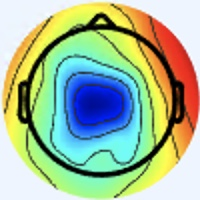

Values plotted in this chart, from the file beside it:
[238 245 255], [238 245 255], [238 245 255], [238 245 255], [238 245 255], [238 245 255], [238 245 255], [238 245 255], [238 245 255], [238 245 255], [238 245 255], [238 245 255], [238 245 255], [238 245 255], [238 245 255], [238 245 255], [238 244 255], [238 244 255], [238 245 255], [238 245 255], [238 245 255], [238 245 255], [238 245 255], [238 245 255]
[238 245 255], [238 245 255], [238 245 255], [238 245 255], [238 245 255], [238 245 255], [238 245 255], [238 245 255], [238 245 255], [238 245 255], [238 245 255], [238 245 255], [238 245 255], [238 245 255], [238 245 255], [238 245 255], [238 244 255], [238 244 255], [238 245 255], [238 245 255], [238 245 255], [238 245 255], [238 245 255], [238 245 255]
[238 245 255], [238 245 255], [238 245 255], [238 245 255], [238 245 255], [238 245 255], [238 245 255], [238 245 255], [238 245 255], [238 245 255], [238 245 255], [238 245 255], [238 245 255], [238 245 255], [238 245 255], [238 245 255], [238 245 255], [238 245 255], [238 245 255], [238 245 255], [238 245 255], [238 245 255], [238 245 255], [238 245 255]
[238 245 255], [238 245 255], [238 245 255], [238 245 255], [238 245 255], [238 245 255], [238 245 255], [238 245 255], [238 245 255], [238 245 255], [238 245 255], [238 245 255], [238 245 255], [238 245 255], [238 245 255], [238 245 255], [238 245 255], [238 245 255], [238 245 255], [238 245 255], [238 245 255], [238 245 255], [238 245 255], [238 245 255]
[238 245 255], [238 245 255], [238 245 255], [238 245 255], [238 245 255], [238 245 255], [238 245 255], [238 245 255], [238 245 255], [238 245 255], [238 245 255], [238 245 255], [238 245 255], [238 245 255], [238 245 255], [238 245 255], [238 245 255], [238 245 255], [238 245 255], [238 245 255], [238 245 255], [238 245 255], [238 245 253], [238 245 253]
[238 245 255], [238 245 255], [238 245 255], [238 245 255], [238 245 255], [238 245 255], [238 245 255], [238 245 255], [238 245 255], [238 245 255], [238 245 255], [238 245 255], [238 245 255], [238 245 255], [238 245 255], [238 245 255], [238 245 255], [238 245 255], [238 245 255], [238 245 255], [238 245 255], [238 245 255], [238 245 253], [238 245 253]
[238 245 255], [238 245 255], [238 245 255], [238 245 255], [238 245 255], [238 245 255], [238 245 255], [238 245 255], [238 245 255], [238 245 255], [238 245 255], [238 245 255], [238 245 255], [238 245 255], [238 245 255], [238 245 255], [238 245 255], [238 245 255], [238 245 255], [238 245 255], [238 245 253], [238 245 253], [238 245 253], [238 245 253]
[238 245 255], [238 245 255], [238 245 255], [238 245 255], [238 245 255], [238 245 255], [238 245 255], [238 245 255], [238 245 255], [238 245 255], [238 245 255], [238 245 255], [238 245 255], [238 245 255], [238 245 255], [238 245 255], [238 245 255], [238 245 255], [238 245 255], [238 245 255], [238 245 253], [238 245 253], [238 245 253], [238 245 253]
[238 245 255], [238 245 255], [238 245 255], [238 245 255], [238 245 255], [238 245 255], [238 245 255], [238 245 255], [238 245 255], [238 245 255], [238 245 255], [238 245 255], [238 245 255], [238 245 255], [238 245 255], [238 245 255], [238 245 255], [238 245 255], [238 245 255], [238 245 255], [238 245 253], [238 245 253], [238 245 253], [238 245 253]
[238 245 255], [238 245 255], [238 245 255], [238 245 255], [238 245 255], [238 245 255], [238 245 255], [238 245 255], [238 245 255], [238 245 255], [238 245 255], [238 245 255], [238 245 255], [238 245 255], [238 245 255], [238 245 255], [238 245 255], [238 245 255], [238 245 255], [238 245 255], [238 245 253], [238 245 253], [238 245 253], [238 245 253]
[238 245 255], [238 245 255], [238 245 255], [238 245 255], [238 245 255], [238 245 255], [238 245 255], [238 245 255], [238 245 255], [238 245 255], [238 245 255], [238 245 255], [237 246 255], [237 246 255], [237 246 255], [237 246 255], [237 246 255], [237 246 255], [237 246 255], [237 246 255], [238 245 253], [238 245 253], [238 245 253], [238 245 253]
[238 245 255], [238 245 255], [238 245 255], [238 245 255], [238 245 255], [238 245 255], [238 245 255], [238 245 255], [238 245 255], [238 245 255], [238 245 255], [238 245 255], [237 246 255], [237 246 255], [237 246 255], [237 246 255], [237 246 255], [237 246 255], [237 246 255], [237 246 255], [238 245 253], [238 245 253], [238 245 253], [238 245 253]
[238 245 255], [238 245 255], [238 245 255], [238 245 255], [238 245 255], [238 245 255], [238 245 255], [238 245 255], [238 245 255], [238 245 255], [237 246 255], [237 246 255], [237 246 255], [237 246 255], [237 246 255], [237 246 255], [237 246 255], [237 246 255], [237 246 255], [237 246 255], [237 246 255], [237 246 255], [238 245 253], [238 245 253]
[238 245 255], [238 245 255], [238 245 255], [238 245 255], [238 245 255], [238 245 255], [238 245 255], [238 245 255], [238 245 255], [238 245 255], [237 246 255], [237 246 255], [237 246 255], [237 246 255], [237 246 255], [237 246 255], [237 246 255], [237 246 255], [237 246 255], [237 246 255], [237 246 255], [237 246 255], [238 245 253], [238 245 253]
[238 245 255], [238 245 255], [238 245 255], [238 245 255], [238 245 255], [238 245 255], [238 245 255], [238 245 255], [238 245 255], [238 245 255], [237 246 255], [237 246 255], [237 246 255], [237 246 255], [237 246 255], [237 246 255], [237 246 255], [237 246 255], [237 246 255], [237 246 255], [237 246 255], [237 246 255], [238 245 253], [238 245 253]
[238 245 255], [238 245 255], [238 245 255], [238 245 255], [238 245 255], [238 245 255], [238 245 255], [238 245 255], [238 245 255], [238 245 255], [237 246 255], [237 246 255], [237 246 255], [237 246 255], [237 246 255], [237 246 255], [237 246 255], [237 246 255], [237 246 255], [237 246 255], [237 246 255], [237 246 255], [238 245 255], [238 245 253]
[238 245 255], [238 245 255], [238 245 255], [238 245 255], [238 245 255], [238 245 255], [238 245 255], [238 245 255], [238 245 255], [238 245 255], [237 246 255], [237 246 255], [237 246 255], [237 246 255], [237 246 255], [237 246 255], [238 245 255], [238 245 255], [238 245 255], [238 245 255], [238 245 255], [238 245 255], [237 246 255], [237 246 255]
[238 245 255], [238 245 255], [238 245 255], [238 245 255], [238 245 255], [238 245 255], [238 245 255], [238 245 255], [238 245 255], [238 245 255], [237 246 255], [237 246 255], [237 246 255], [237 246 255], [237 246 255], [237 246 255], [238 245 255], [238 245 255], [238 245 255], [238 245 255], [238 245 255], [238 245 255], [237 245 255], [237 245 255]
[238 245 255], [238 245 255], [238 245 255], [238 245 255], [238 245 255], [238 245 255], [238 245 255], [238 245 255], [238 245 255], [238 245 255], [237 246 255], [237 246 255], [237 246 255], [237 246 255], [237 246 255], [237 246 255], [237 246 255], [237 246 255], [237 246 255], [237 246 255], [237 246 255], [237 246 255], [238 245 255], [238 245 255]
[238 245 255], [238 245 255], [238 245 255], [238 245 255], [238 245 255], [238 245 255], [238 245 255], [238 245 255], [238 245 255], [238 245 255], [237 246 255], [237 246 255], [237 246 255], [237 246 255], [237 246 255], [237 246 255], [237 246 255], [237 246 255], [237 246 255], [237 246 255], [237 246 255], [237 246 255], [238 245 255], [238 245 255]
[238 245 255], [238 245 255], [238 245 255], [238 245 255], [238 245 255], [238 245 255], [238 245 255], [238 245 255], [238 245 255], [238 245 255], [237 246 255], [237 246 255], [237 246 255], [237 246 255], [237 246 255], [237 246 255], [236 246 255], [236 246 255], [236 246 255], [236 246 255], [237 246 255], [237 246 255], [238 245 253], [238 245 253]
[238 245 255], [238 245 255], [238 245 255], [238 245 255], [238 245 255], [238 245 255], [238 245 255], [238 245 255], [238 245 255], [238 245 255], [237 246 255], [237 246 255], [237 246 255], [237 246 255], [237 246 255], [237 246 255], [236 246 255], [234 247 255], [236 246 255], [236 246 255], [237 246 255], [237 246 255], [237 244 252], [237 244 252]
[238 245 255], [238 245 255], [238 245 255], [238 245 255], [238 245 253], [238 245 253], [238 245 253], [238 245 253], [238 245 253], [238 245 253], [237 246 253], [237 246 253], [237 246 253], [237 246 253], [237 246 253], [237 246 255], [236 246 255], [236 246 255], [236 246 255], [236 246 255], [237 246 255], [237 244 254], [239 243 252], [239 243 252]
[238 245 255], [238 245 255], [238 245 255], [238 245 255], [238 245 253], [238 245 253], [238 245 253], [238 245 253], [238 245 253], [238 245 253], [237 246 253], [237 246 253], [237 246 253], [237 246 253], [237 246 253], [237 246 253], [236 246 255], [236 246 255], [236 246 255], [237 246 255], [237 244 254], [237 244 254], [239 243 252], [239 243 252]
[238 245 255], [238 245 255], [238 245 255], [238 245 255], [238 245 253], [238 245 253], [238 245 253], [238 245 253], [237 244 252], [237 244 252], [236 245 252], [236 245 252], [236 245 252], [236 245 252], [236 245 252], [236 245 252], [237 245 255], [237 245 255], [237 246 255], [238 245 255], [237 244 252], [239 243 252], [238 242 251], [238 242 251]
[238 245 255], [238 245 255], [238 245 255], [238 245 255], [238 245 253], [238 245 253], [238 245 253], [238 245 253], [237 244 252], [237 244 252], [236 245 252], [236 245 252], [236 245 252], [236 245 252], [236 245 252], [236 245 252], [236 245 254], [236 244 255], [237 244 254], [237 244 254], [239 243 252], [238 242 251], [238 242 251], [238 242 251]
[238 245 255], [238 245 255], [238 245 255], [238 245 255], [238 245 255], [238 245 255], [238 245 255], [237 244 254], [237 244 252], [237 244 252], [236 245 252], [236 245 252], [236 245 252], [236 245 252], [236 245 252], [236 245 252], [237 244 254], [237 244 254], [237 244 254], [237 244 254], [239 243 254], [238 242 253], [238 242 251], [238 242 251]
[238 245 255], [238 245 255], [238 245 255], [238 245 255], [238 245 255], [238 245 255], [237 244 254], [237 244 254], [237 244 252], [237 244 252], [236 245 252], [236 245 252], [236 245 252], [236 245 252], [236 245 252], [236 245 252], [237 244 254], [237 244 254], [237 244 254], [237 244 254], [237 244 254], [237 244 254], [239 243 252], [236 243 251]
[238 245 255], [238 245 255], [238 245 255], [238 245 255], [238 245 255], [238 245 255], [237 244 254], [237 244 254], [237 244 252], [237 244 252], [236 245 252], [236 245 252], [236 245 252], [237 246 253], [237 246 253], [237 246 253], [238 245 253], [238 245 253], [238 245 253], [238 245 253], [238 245 255], [237 246 255], [238 245 255], [237 244 254]
[238 245 255], [238 245 255], [238 245 255], [238 245 255], [238 245 255], [238 245 255], [238 245 255], [237 244 254], [237 244 252], [237 244 252], [236 245 252], [237 246 253], [237 246 253], [237 246 253], [237 246 253], [237 246 253], [238 245 253], [238 245 253], [238 245 253], [238 247 254], [238 247 255], [238 247 255], [238 247 255], [237 246 255]
[238 244 255], [238 244 255], [238 245 255], [238 245 255], [238 245 255], [238 245 255], [238 245 255], [238 245 255], [238 245 255], [238 245 255], [237 246 253], [237 246 253], [237 246 253], [237 246 253], [237 246 253], [237 246 253], [237 246 251], [237 246 251], [238 247 254], [237 248 254], [237 247 255], [237 247 255], [238 246 255], [238 247 255]
[238 244 255], [238 244 255], [238 245 255], [238 245 255], [238 245 255], [238 245 255], [238 245 255], [238 245 255], [238 245 255], [237 246 255], [237 246 253], [237 246 253], [237 246 253], [237 246 253], [237 246 253], [237 246 253], [237 246 253], [236 247 253], [237 246 253], [238 247 255], [238 247 255], [238 247 255], [239 246 255], [239 245 255]
[237 243 255], [237 243 255], [237 243 255], [237 243 255], [237 246 255], [237 246 255], [237 246 255], [237 246 255], [237 246 255], [236 246 255], [236 246 255], [236 246 255], [236 245 254], [237 246 255], [237 246 255], [237 246 255], [237 247 255], [236 246 255], [241 249 255], [239 245 255], [238 242 251], [240 244 253], [240 242 254], [241 243 255]
[237 243 255], [237 243 255], [237 243 255], [237 243 255], [236 245 254], [237 246 255], [237 246 255], [237 246 255], [236 246 255], [236 246 255], [236 246 255], [236 246 255], [237 246 255], [237 246 255], [237 246 255], [238 247 254], [237 248 254], [236 247 253], [240 248 255], [238 246 255], [239 243 254], [240 243 252], [239 239 249], [239 239 251]
[237 243 255], [237 243 255], [237 244 254], [237 244 254], [236 245 254], [236 245 254], [237 246 255], [237 246 255], [236 245 254], [236 245 254], [236 245 254], [237 246 255], [237 246 255], [237 246 255], [238 247 255], [238 247 252], [238 248 249], [236 248 248], [236 249 255], [235 248 255], [238 244 255], [239 241 253], [236 236 246], [234 237 244]
[237 243 255], [237 243 255], [237 244 254], [237 244 254], [236 245 254], [236 245 254], [237 246 255], [237 246 255], [237 246 255], [237 246 255], [237 246 255], [237 246 255], [237 246 255], [237 246 255], [237 246 255], [238 247 254], [238 248 249], [238 248 249], [236 247 253], [236 246 255], [237 243 255], [237 241 253], [235 238 247], [235 240 244]
[237 244 254], [237 244 254], [237 244 254], [237 244 254], [237 244 254], [237 244 254], [238 245 253], [238 245 253], [237 246 253], [237 246 253], [237 246 255], [237 246 255], [237 246 255], [237 246 255], [238 245 255], [236 245 254], [237 245 255], [237 245 255], [237 243 255], [239 243 255], [238 242 254], [237 241 253], [238 242 254], [239 244 250]
[237 244 254], [237 244 254], [237 244 254], [237 244 254], [237 244 254], [237 244 254], [238 245 253], [238 245 253], [237 246 253], [237 246 253], [237 246 255], [237 246 255], [237 246 255], [236 245 254], [237 244 254], [236 242 254], [237 243 255], [239 242 255], [238 241 255], [238 241 255], [237 240 255], [238 242 254], [241 245 255], [241 243 240]
[237 244 254], [237 244 254], [237 244 254], [237 244 254], [237 244 252], [238 245 253], [238 245 253], [238 245 253], [238 245 253], [238 245 253], [238 245 253], [238 245 253], [238 245 255], [237 244 254], [236 243 253], [238 242 253], [242 240 251], [241 239 252], [237 240 255], [235 242 255], [235 241 255], [237 244 254], [239 248 247], [241 239 218]
[237 244 254], [237 244 254], [237 244 254], [237 244 254], [238 245 253], [238 245 253], [238 245 253], [238 245 253], [237 244 252], [238 245 253], [238 245 253], [238 245 253], [238 245 255], [237 244 254], [236 243 253], [238 242 253], [242 240 251], [240 238 251], [236 239 254], [236 244 255], [235 242 252], [238 246 248], [242 248 234], [243 230 195]
[238 245 255], [238 245 255], [237 244 254], [237 244 254], [238 245 253], [238 245 253], [238 245 253], [238 245 253], [238 245 253], [238 245 253], [238 245 253], [238 245 253], [238 245 253], [238 245 253], [238 245 255], [237 244 254], [236 244 255], [240 246 255], [239 241 254], [237 241 250], [236 245 244], [237 243 231], [240 236 207], [242 219 167]
[238 245 255], [238 245 255], [237 244 254], [237 244 254], [238 245 253], [238 245 253], [238 245 253], [238 245 253], [238 245 253], [238 245 253], [238 245 253], [238 245 253], [238 245 253], [239 246 254], [239 246 255], [238 247 255], [234 246 255], [236 246 255], [240 242 254], [242 243 245], [238 241 230], [234 230 201], [232 210 163], [232 192 123]
[238 245 255], [238 245 255], [238 245 255], [237 244 254], [238 245 253], [238 245 253], [240 244 253], [239 243 252], [240 244 253], [240 244 253], [238 245 253], [238 245 253], [239 246 254], [240 247 255], [241 248 255], [240 249 255], [239 249 255], [237 246 255], [242 245 254], [245 244 240], [240 234 210], [233 211 164], [227 180 110], [226 162  75]
[238 245 255], [238 245 255], [238 245 255], [238 245 255], [238 245 253], [237 244 252], [239 243 252], [239 243 252], [240 244 253], [240 244 253], [238 245 253], [238 245 253], [239 246 254], [240 247 255], [241 248 255], [241 250 255], [240 251 255], [239 248 255], [244 249 253], [247 243 232], [245 227 191], [236 200 138], [229 167  82], [227 153  54]
[238 244 255], [238 244 255], [238 245 255], [238 245 255], [237 244 254], [237 244 254], [239 243 252], [239 243 252], [240 244 253], [239 243 252], [237 244 250], [237 244 250], [238 245 251], [239 246 252], [239 246 252], [239 248 253], [238 252 255], [239 250 252], [244 250 248], [244 239 219], [244 218 167], [241 195 118], [235 169  75], [234 159  57]
[238 244 255], [238 244 255], [238 245 255], [238 245 255], [237 244 254], [237 244 254], [239 243 252], [239 243 252], [239 243 252], [239 243 252], [237 244 250], [237 244 250], [237 244 250], [237 244 250], [237 244 250], [237 246 251], [240 251 255], [240 249 246], [242 243 227], [241 226 187], [243 204 135], [241 186  95], [239 170  69], [238 164  57]
[237 245 255], [237 245 255], [238 245 255], [238 245 255], [237 244 254], [237 244 254], [237 244 252], [237 244 252], [239 244 250], [239 244 250], [237 244 250], [236 243 249], [236 243 249], [236 243 249], [236 243 249], [236 243 249], [239 244 248], [241 238 231], [239 223 189], [238 204 143], [239 185  97], [239 172  67], [240 170  59], [241 169  58]
[236 244 255], [237 245 255], [238 245 253], [238 245 253], [239 243 254], [237 244 254], [237 244 254], [237 244 252], [239 244 250], [239 244 250], [237 244 250], [236 243 251], [236 243 251], [236 243 251], [234 243 250], [237 242 245], [238 234 231], [240 222 200], [237 201 149], [236 185 106], [236 171  71], [236 164  53], [242 171  57], [245 175  61]
[238 244 255], [238 244 255], [241 246 252], [240 245 251], [240 242 255], [239 242 255], [236 245 254], [236 245 252], [237 244 252], [239 243 252], [234 241 249], [236 243 253], [235 242 252], [236 243 253], [234 247 255], [237 242 238], [238 220 198], [235 198 154], [233 179 107], [232 167  77], [236 164  62], [235 161  54], [242 169  58], [244 177  62]
[237 245 255], [238 245 255], [239 246 252], [240 245 251], [240 242 255], [239 242 255], [235 244 253], [235 244 251], [235 242 250], [236 243 251], [234 243 252], [235 243 254], [235 242 252], [237 244 252], [238 249 253], [242 242 230], [239 211 172], [236 186 123], [234 170  83], [233 161  61], [237 164  61], [238 166  58], [244 172  61], [247 182  66]
[236 246 255], [237 248 254], [238 245 253], [238 245 253], [237 243 255], [237 243 255], [237 244 254], [236 245 252], [235 244 251], [234 245 251], [234 244 254], [234 244 254], [235 242 252], [241 246 250], [242 251 246], [246 242 217], [241 208 155], [234 181 105], [234 168  72], [235 162  57], [239 168  62], [239 171  60], [243 176  59], [244 184  64]
[234 247 253], [236 247 253], [237 246 253], [238 245 255], [237 246 255], [237 246 255], [238 245 255], [238 245 255], [236 247 253], [235 246 252], [235 245 255], [234 244 254], [235 242 250], [241 245 244], [242 243 227], [244 230 193], [238 198 129], [234 174  86], [237 169  68], [239 169  58], [240 174  62], [240 177  61], [242 182  60], [242 188  64]
[232 247 250], [233 247 250], [237 244 254], [238 245 255], [237 246 255], [238 247 255], [240 247 255], [240 247 255], [237 248 254], [235 246 252], [235 245 255], [235 243 254], [236 243 251], [241 242 236], [238 227 197], [237 207 153], [236 184 101], [234 169  69], [240 172  65], [242 175  62], [239 179  59], [241 183  60], [246 188  65], [240 190  67]
[233 247 248], [235 246 250], [237 244 254], [240 244 255], [238 247 254], [240 249 255], [242 249 255], [241 250 255], [239 250 255], [238 249 255], [239 247 255], [239 246 255], [243 248 252], [243 237 223], [232 209 165], [228 185 116], [236 172  82], [238 167  63], [243 175  64], [243 180  64], [242 184  59], [242 188  62], [248 194  70], [235 191  70]
[236 245 250], [237 244 250], [239 243 252], [240 244 253], [240 247 253], [241 250 255], [241 252 255], [241 252 255], [241 252 255], [242 251 255], [244 248 255], [243 246 253], [247 247 247], [245 230 209], [232 193 134], [228 170  88], [233 160  66], [238 163  61], [243 177  65], [247 186  69], [246 190  67], [246 195  68], [249 201  73], [226 187  70]
[239 243 252], [239 243 252], [240 243 252], [240 245 251], [240 248 251], [241 251 253], [239 253 255], [240 254 255], [241 252 255], [243 250 255], [242 246 255], [243 242 247], [251 242 233], [246 222 186], [233 183 110], [229 163  69], [232 156  58], [238 164  59], [243 177  65], [249 188  73], [248 192  71], [245 195  72], [239 199  75], [206 174  65]
[238 240 252], [239 242 251], [239 242 251], [238 243 249], [239 247 250], [240 251 253], [238 254 254], [238 254 254], [241 252 255], [242 251 255], [242 246 255], [246 242 241], [243 225 201], [238 202 150], [236 176  90], [237 166  62], [235 163  55], [242 170  60], [244 176  67], [249 187  76], [254 197  81], [245 198  82], [219 185  75], [176 150  57]
[241 241 253], [240 242 254], [239 243 254], [237 244 252], [238 248 250], [240 251 253], [238 254 254], [238 254 254], [237 251 252], [239 249 251], [242 247 253], [246 237 228], [236 209 166], [234 187 117], [237 172  78], [239 167  57], [239 168  54], [243 176  61], [245 179  67], [246 186  72], [251 199  81], [233 190  77], [183 153  57], [148 123  43]
[242 242 252], [240 242 254], [237 244 254], [235 245 254], [235 249 252], [237 251 252], [238 252 253], [237 253 252], [237 251 251], [239 251 249], [246 250 249], [247 235 213], [231 193 130], [228 173  83], [235 170  68], [238 171  58], [242 176  56], [239 175  52], [237 178  58], [241 187  65], [246 201  72], [221 184  69], [145 114  34], [112  85  16]
[242 242 252], [239 243 252], [237 243 255], [235 245 255], [234 247 253], [235 249 252], [238 249 251], [238 250 250], [236 250 250], [240 249 244], [245 245 233], [247 227 190], [233 186 106], [231 168  65], [237 170  65], [239 173  61], [242 177  59], [241 181  57], [241 187  61], [240 195  66], [244 207  75], [215 182  69], [132 100  25], [115  88  17]
[240 243 250], [239 243 252], [237 243 255], [236 244 255], [235 243 254], [235 244 253], [235 244 251], [236 245 250], [236 246 247], [241 244 233], [240 229 201], [242 211 156], [238 183  92], [238 172  62], [239 172  65], [241 175  65], [246 180  68], [248 189  69], [243 196  64], [241 204  71], [243 213  89], [212 186  76], [144 113  30], [141 114  25]
... 139 more rows
